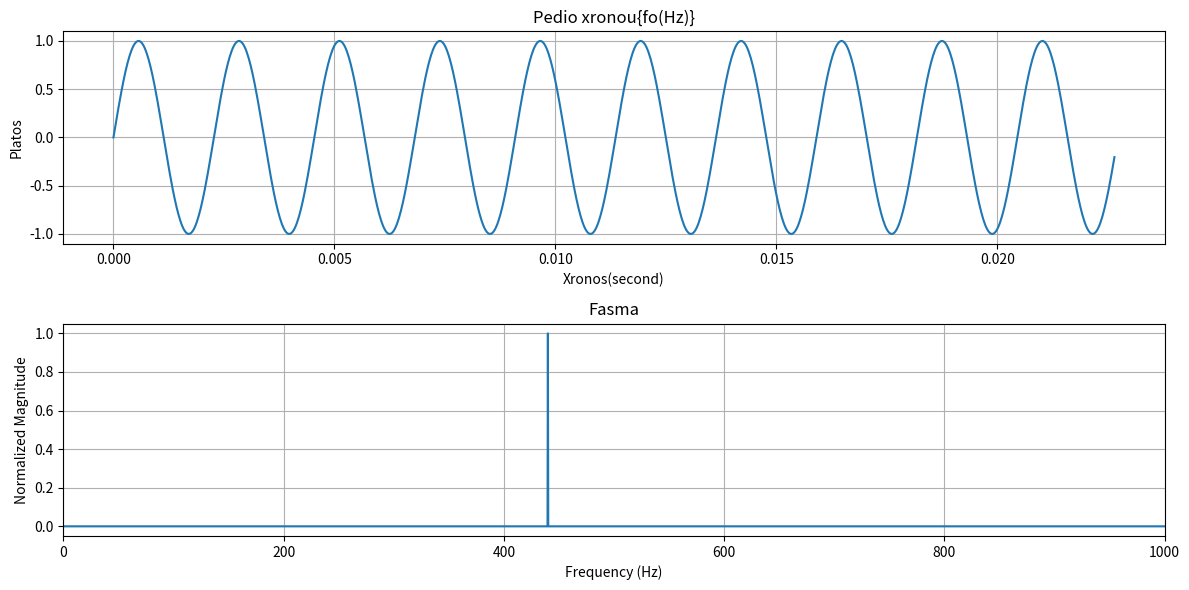

Here is the Python script that generated this plot:
import numpy as np
import matplotlib.pyplot as plt
from scipy.io import wavfile

Fs=44100
f0=440
T=3
Amplitude=1

N=Fs*T
t=np.linspace(0, T, N, endpoint=False)

x=Amplitude*np.sin(2*np.pi*f0*t)

fft_output=np.fft.fft(x)

magnitude=np.abs(fft_output)[:N//2]

freqs=np.fft.fftfreq(N, 1/Fs)[:N//2]

plt.figure(figsize=(12, 6))
plt.subplot(2, 1, 1)
plt.plot(t[:1000], x[:1000])
plt.title('Pedio xronou{fo(Hz)}')
plt.xlabel('Xronos(second)')
plt.ylabel('Platos')
plt.grid(True)

plt.subplot(2, 1, 2)


plt.plot(freqs, 2 * magnitude / N) 

plt.title('Fasma')
plt.xlabel('Frequency (Hz)') 
plt.ylabel("Normalized Magnitude")
plt.xlim(0, 1000) 
plt.grid(True)
plt.tight_layout() 
plt.show()